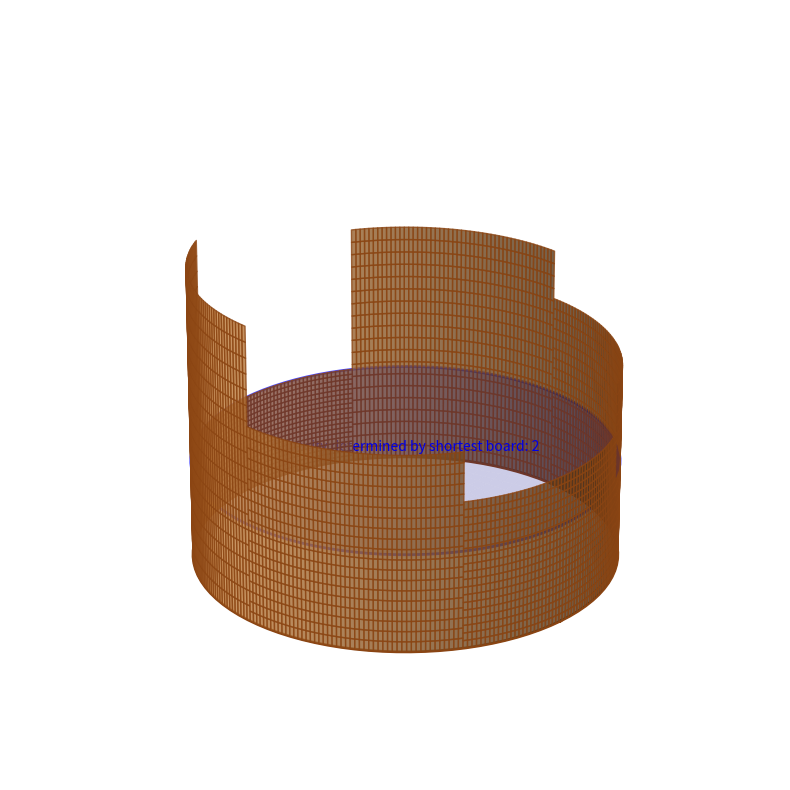

Python code for this plot:
import numpy as np
import matplotlib.pyplot as plt
from mpl_toolkits.mplot3d import Axes3D

# 示例数据：6个层的指标值
values = [3, 4, 5, 2, 6, 4]
n = len(values)
min_height = min(values)  # 最短板高度
radius = 1  # 木桶半径

fig = plt.figure(figsize=(10, 8))
ax = fig.add_subplot(111, projection='3d')

# 生成每个木板的曲面
for i in range(n):
    # 计算当前木板的角度范围（每个木板占据60度）
    theta_start = np.deg2rad(i*60 - 30)
    theta_end = np.deg2rad(i*60 + 30)
    
    # 创建网格
    theta = np.linspace(theta_start, theta_end, 50)
    z = np.linspace(0, values[i], 20)
    theta_grid, z_grid = np.meshgrid(theta, z)
    
    # 转换为笛卡尔坐标
    x = radius * np.cos(theta_grid)
    y = radius * np.sin(theta_grid)
    
    # 绘制木板曲面
    ax.plot_surface(x, y, z_grid, color='#CD853F', alpha=0.8, edgecolor='#8B4513')

# 绘制水面（最短板决定的水平面）
theta = np.linspace(0, 2*np.pi, 100)
z = min_height
x = radius * np.cos(theta)
y = radius * np.sin(theta)
ax.plot(x, y, z, color='blue', linewidth=2, alpha=0.7)

# 添加水面填充效果
theta, r = np.meshgrid(np.linspace(0, 2*np.pi, 50), np.linspace(0, radius, 20))
x_water = r * np.cos(theta)
y_water = r * np.sin(theta)
z_water = np.full_like(x_water, min_height)
ax.plot_surface(x_water, y_water, z_water, color='blue', alpha=0.2)

# 绘制桶底
theta = np.linspace(0, 2*np.pi, 100)
x_bottom = radius * np.cos(theta)
y_bottom = radius * np.sin(theta)
ax.plot(x_bottom, y_bottom, np.zeros_like(theta), color='#8B4513', linewidth=2)

# 设置视角和坐标轴
ax.view_init(elev=25, azim=-45)
ax.set_zlim(0, max(values)+1)
ax.set_axis_off()  # 隐藏坐标轴

# 添加文字说明
ax.text(0, 0, min_height*1.1, f"Capacity determined by shortest board: {min_height}", 
        color='blue', ha='center', va='center')

plt.tight_layout()
plt.show()